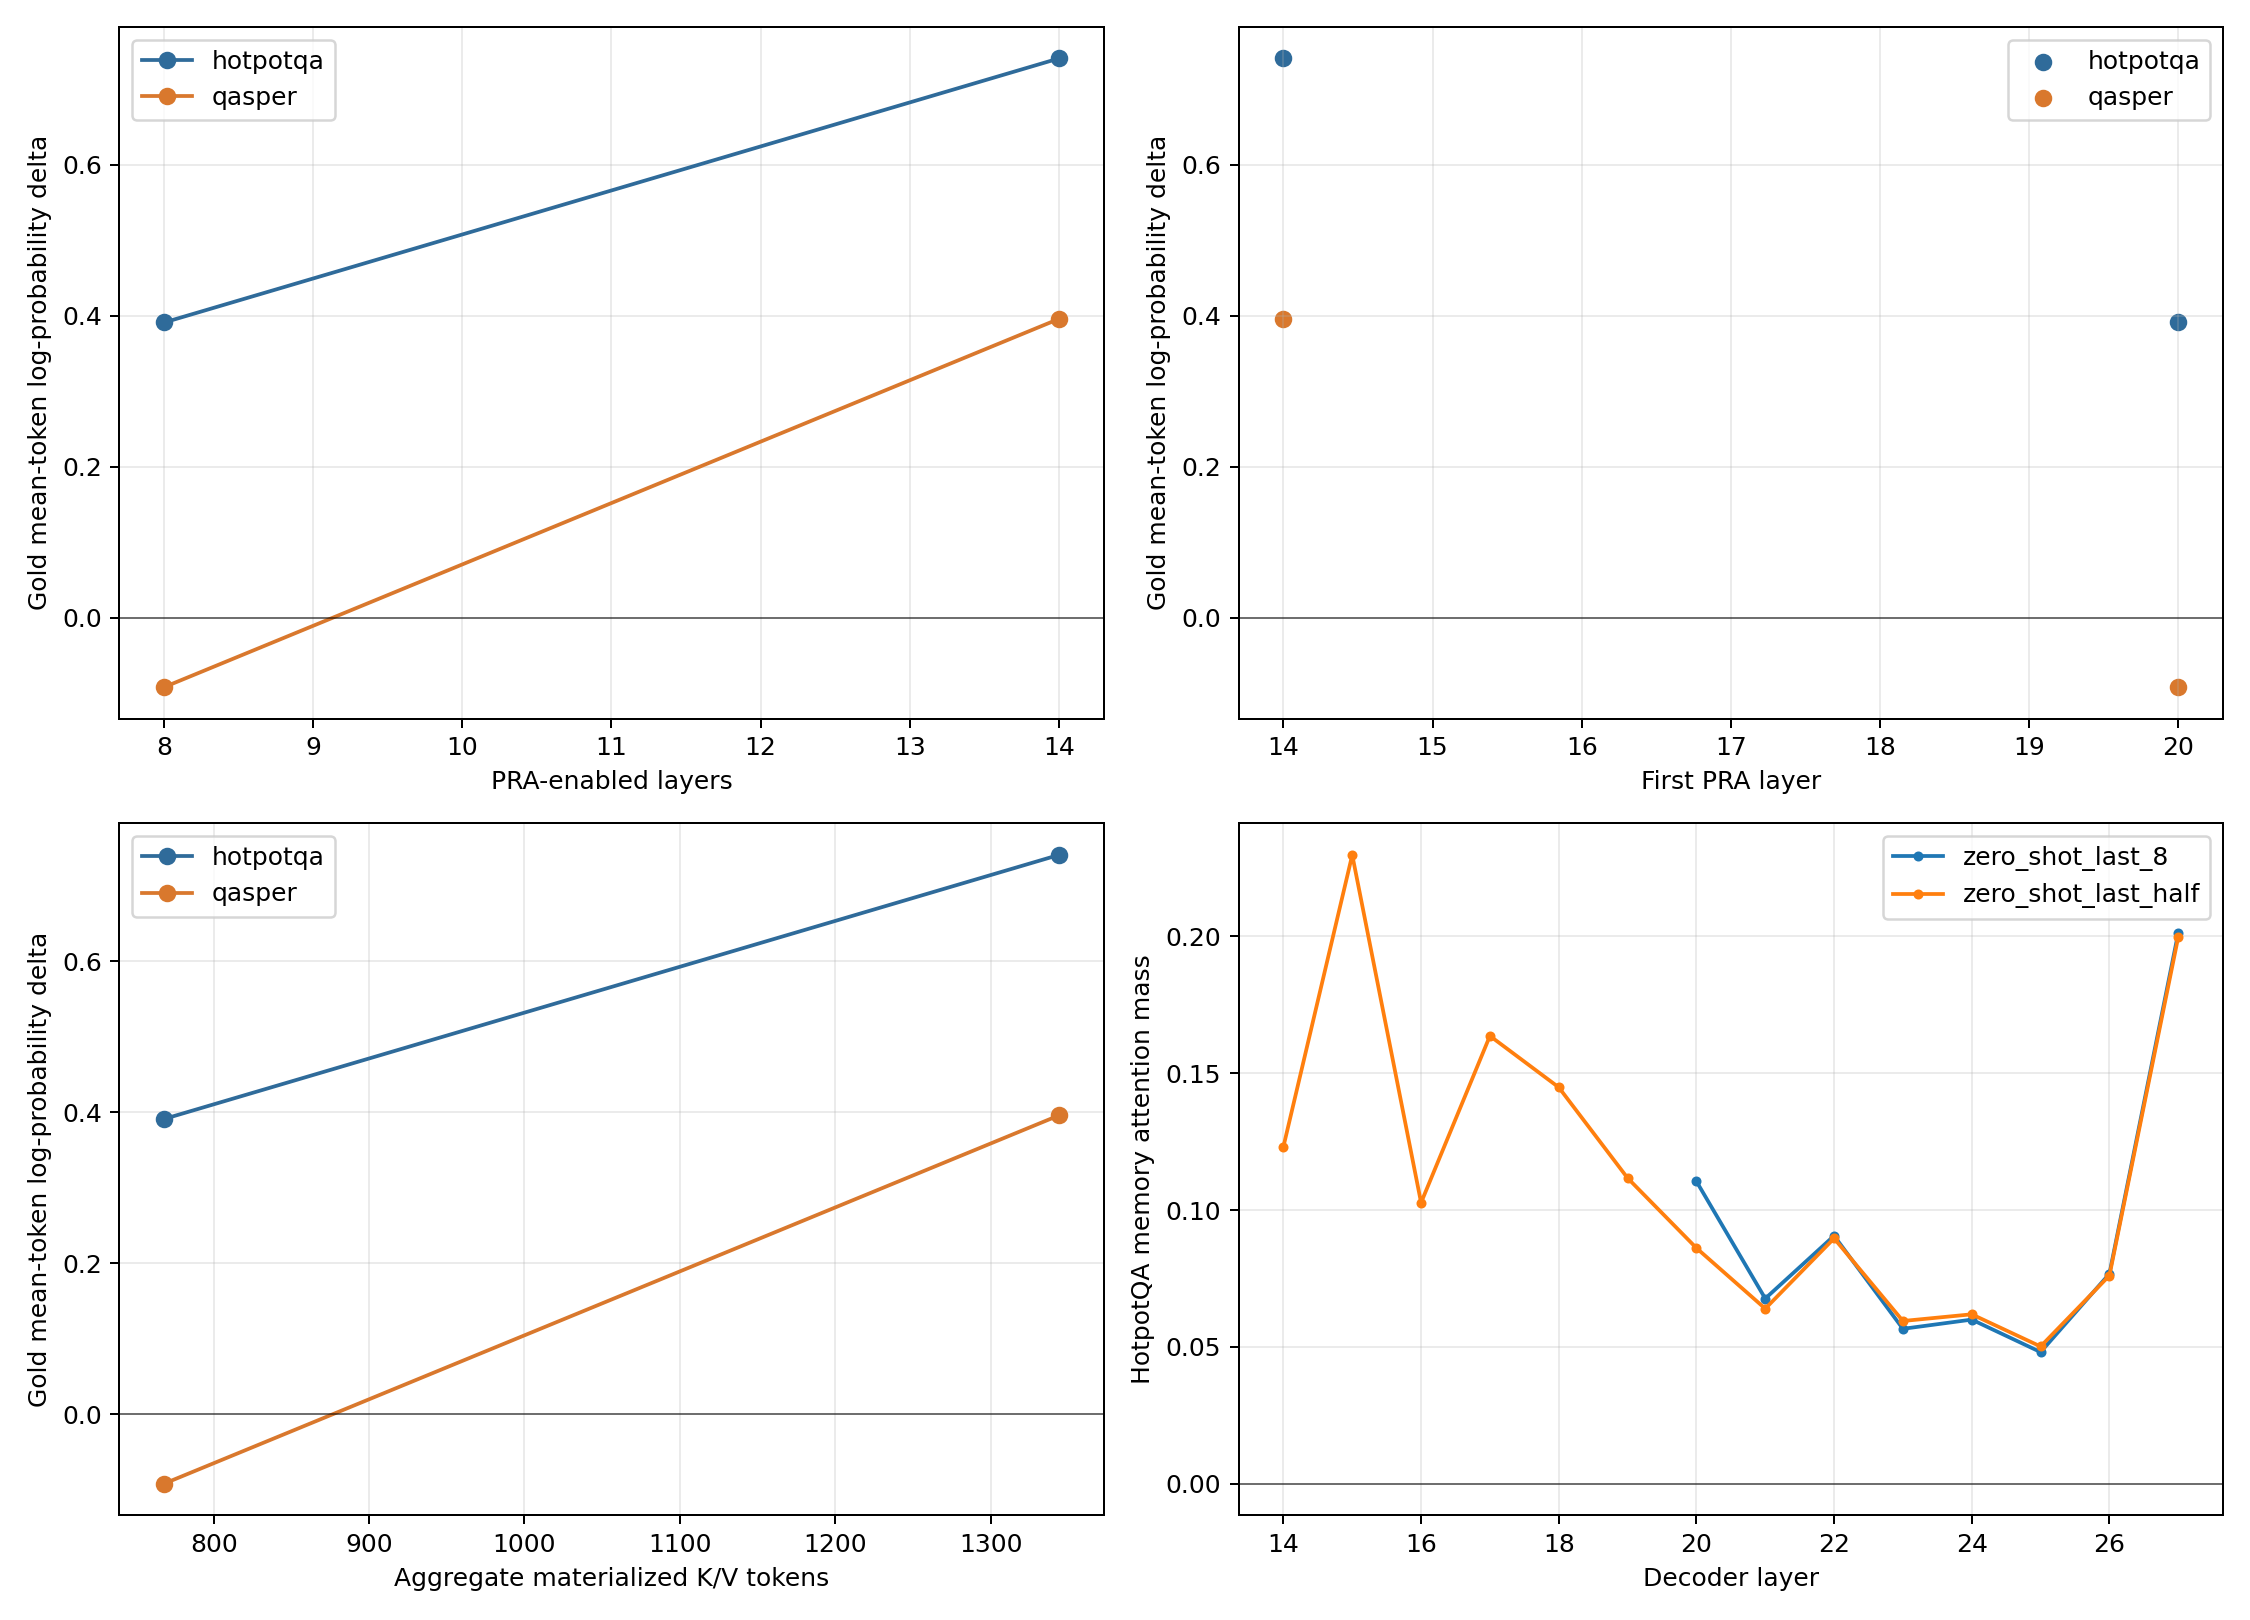

The file beside this chart, header and first rows:
aggregate_materialization_seconds, aggregate_materialized_kv_tokens, aggregate_memory_attention_seconds, aggregate_routing_seconds, aggregate_transfer_seconds, aggregate_transferred_kv_bytes, answer, answer_contained, answer_tokens, chunks_budget_rejected, condition, dataset, direct_context_attention_mass, direct_or_local_attention_mass, em, evidence_attention_mass, evidence_guaranteed, evidence_parent_chunks, example_id, f1, first_pra_layer, generated_answer, generation_seconds, gold_first_token_probability
0, 0, 0, 0, 0, 0, Sir Derek George Jacobi, 0.0, 5, 0, no_memory, hotpotqa, , , 0.0, , False, 0, 5adc3aff5542996e685252eb, 0.0, , The star in the film *Up at, 0.8173, 0.001377
0.005636, 768.0, 0.001596, 0.0, 0.002742, 3145728, Sir Derek George Jacobi, 0.0, 5, 0.0, zero_shot_last_8, hotpotqa, , , 0.0, 0.05052, False, 4, 5adc3aff5542996e685252eb, 0.0, 20, The star in the film *Up at, 0.9753, 0.0004976
0.01057, 1344, 0.002762, 0.0, 0.00516, 5505024, Sir Derek George Jacobi, 0.0, 5, 0.0, zero_shot_last_half, hotpotqa, , , 0.0, 0.05854, False, 4, 5adc3aff5542996e685252eb, 0.0, 14, The star who has earned the title of, 1.092, 8.353966404683888e-05
0, 0, 0, 0, 0, 0, Sir Derek George Jacobi, 0.0, 5, 0, direct_text_oracle, hotpotqa, 0.01656, 0.01656, 0.0, , True, 0, 5adc3aff5542996e685252eb, 0.0, , The star in the film Up at the, 0.8217, 0.006016
0, 0, 0, 0, 0, 0, York County, 0.0, 2, 0, no_memory, hotpotqa, , , 0.0, , False, 0, 5ab56db7554299494045efc6, 0.2222, , Alfred is in the county of Maine, 0.7754, 3.8167059790428226e-11
0.007059, 768.0, 0.00163, 0.0, 0.003542, 3145728, York County, 0.0, 2, 0.0, zero_shot_last_8, hotpotqa, , , 0.0, 0.02683, False, 4, 5ab56db7554299494045efc6, 0.2222, 20, Alfred is in the county of Maine, 0.9643, 8.394520634169567e-10
0.0111, 1344, 0.002753, 0.0, 0.005469, 5505024, York County, 0.0, 2, 0.0, zero_shot_last_half, hotpotqa, , , 0.0, 0.03592, False, 4, 5ab56db7554299494045efc6, 0.2222, 14, Alfred is in the county of Maine, 1.082, 4.0640757426047e-09
0, 0, 0, 0, 0, 0, York County, 1.0, 2, 0, direct_text_oracle, hotpotqa, 0.02761, 0.02761, 0.0, , True, 0, 5ab56db7554299494045efc6, 0.5, , Alfred is in York County, Maine, 0.8341, 5.050186380195498e-10
0, 0, 0, 0, 0, 0, Cushman, 0.0, 2, 0, no_memory, hotpotqa, , , 0.0, , False, 0, 5ab2b863554299295394685a, 0.0, , New Hampshire Route 118 runs, 0.7911, 8.551282371627167e-05
0.00575, 768.0, 0.001606, 0.0, 0.002755, 3145728, Cushman, 0.0, 2, 0.0, zero_shot_last_8, hotpotqa, , , 0.0, 0.01307, False, 3, 5ab2b863554299295394685a, 0.0, 20, New Hampshire Route 118 runs, 0.9473, 0.0001721
0.009716, 1344, 0.002784, 0.0, 0.004819, 5505024, Cushman, 0.0, 2, 0.0, zero_shot_last_half, hotpotqa, , , 0.0, 0.0136, False, 3, 5ab2b863554299295394685a, 0.0, 14, The southern terminus of New Hampshire R…, 1.075, 0.0003381
0, 0, 0, 0, 0, 0, Cushman, 0.0, 2, 0, direct_text_oracle, hotpotqa, 0.0265, 0.0265, 0.0, , True, 0, 5ab2b863554299295394685a, 0.0, , New Hampshire Route 118 runs, 0.8381, 0.2006
0, 0, 0, 0, 0, 0, Scott Treleaven, 0.0, 4, 0, no_memory, hotpotqa, , , 0.0, , False, 0, 5a710a915542994082a3e504, 0.0, , Edmund Mortimer., 0.7821, 0.0005701
0.005715, 768.0, 0.001609, 0.0, 0.002798, 3145728, Scott Treleaven, 0.0, 4, 0.0, zero_shot_last_8, hotpotqa, , , 0.0, 0.01063, False, 4, 5a710a915542994082a3e504, 0.0, 20, Edmund Mortimer., 0.7362, 0.0001442
0.009538, 1344, 0.002777, 0.0, 0.004685, 5505024, Scott Treleaven, 0.0, 4, 0.0, zero_shot_last_half, hotpotqa, , , 0.0, 0.01711, False, 4, 5a710a915542994082a3e504, 0.0, 14, Edmund Mortimer., 0.8318, 0.001169
0, 0, 0, 0, 0, 0, Scott Treleaven, 0.0, 4, 0, direct_text_oracle, hotpotqa, 0.01369, 0.01369, 0.0, , True, 0, 5a710a915542994082a3e504, 0.0, , Edmund Mortimer., 0.6438, 0.02674
0, 0, 0, 0, 0, 0, no, 0.0, 1, 0, no_memory, qasper, , , 0.0, , False, 0, 1805.07133:b9ea841b817ba23281c95c7a76987…, 0.0, , Yes, they collected their own data., 0.7817, 0.000805
0.006626, 768.0, 0.001552, 0.0, 0.00319, 3145728, no, 0.0, 1, 0.0, zero_shot_last_8, qasper, , , 0.0, 0.0, False, 3, 1805.07133:b9ea841b817ba23281c95c7a76987…, 0.0, 20, Yes, they did., 0.7313, 0.008532
0.009729, 1344, 0.002582, 0.0, 0.004805, 5505024, no, 0.0, 1, 0.0, zero_shot_last_half, qasper, , , 0.0, 0.0, False, 3, 1805.07133:b9ea841b817ba23281c95c7a76987…, 0.0, 14, Yes, they did., 0.8146, 0.007884
0, 0, 0, 0, 0, 0, no, 0.0, 1, 0, direct_text_oracle, qasper, 0.02236, 0.02236, 0.0, , True, 0, 1805.07133:b9ea841b817ba23281c95c7a76987…, 0.0, , Yes, they collected their own data., 0.861, 0.0003019
0, 0, 0, 0, 0, 0, yes, 1.0, 1, 0, no_memory, qasper, , , 0.0, , False, 0, 1605.03481:b85fc420eb2f77f6f14f375cc1fcc…, 0.25, , Yes, the paper clearly establishes that …, 0.7816, 0.00267
0.006045, 768.0, 0.001569, 0.0, 0.002942, 3145728, yes, 1.0, 1, 0.0, zero_shot_last_8, qasper, , , 0.0, 0.0, False, 7, 1605.03481:b85fc420eb2f77f6f14f375cc1fcc…, 0.25, 20, Yes, the paper clearly establishes that …, 0.9829, 0.001361
0.01011, 1344, 0.002718, 0.0, 0.004857, 5505024, yes, 1.0, 1, 0.0, zero_shot_last_half, qasper, , , 0.0, 0.0, False, 7, 1605.03481:b85fc420eb2f77f6f14f375cc1fcc…, 0.25, 14, Yes, the paper clearly establishes that …, 1.102, 0.001942
0, 0, 0, 0, 0, 0, yes, 0.0, 1, 0, direct_text_oracle, qasper, 0.01624, 0.01624, 0.0, , True, 0, 1605.03481:b85fc420eb2f77f6f14f375cc1fcc…, 0.0, , The paper does not explicitly address wh…, 1.026, 0.0004763
0, 0, 0, 0, 0, 0, yes, 1.0, 1, 0, no_memory, qasper, , , 0.0, , False, 0, 2002.03407:10d450960907091f13e0be55f40bc…, 0.25, , Yes, the template-based model is realist…, 0.781, 0.0009618
0.005429, 768.0, 0.001523, 0.0, 0.002687, 3145728, yes, 1.0, 1, 0.0, zero_shot_last_8, qasper, , , 0.0, 0.0, False, 13, 2002.03407:10d450960907091f13e0be55f40bc…, 0.25, 20, Yes, the template-based model is general…, 1.003, 0.0004741
0.01016, 1344, 0.002633, 0.0, 0.004886, 5505024, yes, 1.0, 1, 0.0, zero_shot_last_half, qasper, , , 0.0, 0.0, False, 13, 2002.03407:10d450960907091f13e0be55f40bc…, 0.25, 14, Yes, the template-based model is more, 1.098, 0.0006235
0, 0, 0, 0, 0, 0, yes, 0.0, 1, 0, direct_text_oracle, qasper, 0.02865, 0.02865, 0.0, , True, 0, 2002.03407:10d450960907091f13e0be55f40bc…, 0.0, , The template-based model is realistic be…, 1.424, 2.0793922885786742e-05
0, 0, 0, 0, 0, 0, yes, 0.0, 1, 0, no_memory, qasper, , , 0.0, , False, 0, 1808.10245:da9c0637623885afaf023a319beee…, 0.0, , No, the dataset does not feature only, 0.7652, 0.0001625
0.005546, 768.0, 0.001508, 0.0, 0.002689, 3145728, yes, 0.0, 1, 0.0, zero_shot_last_8, qasper, , , 0.0, 0.0, False, 7, 1808.10245:da9c0637623885afaf023a319beee…, 0.0, 20, No, the dataset does not feature only, 0.9566, 4.2285933886887506e-05
0.009865, 1344, 0.002678, 0.0, 0.004888, 5505024, yes, 0.0, 1, 0.0, zero_shot_last_half, qasper, , , 0.0, 0.0, False, 7, 1808.10245:da9c0637623885afaf023a319beee…, 0.0, 14, The dataset does not feature only Englis…, 1.103, 0.0001714
0, 0, 0, 0, 0, 0, yes, 0.0, 1, 0, direct_text_oracle, qasper, 0.01967, 0.01967, 0.0, , True, 0, 1808.10245:da9c0637623885afaf023a319beee…, 0.0, , No, the dataset does not feature only, 1.009, 8.676712604938075e-05
